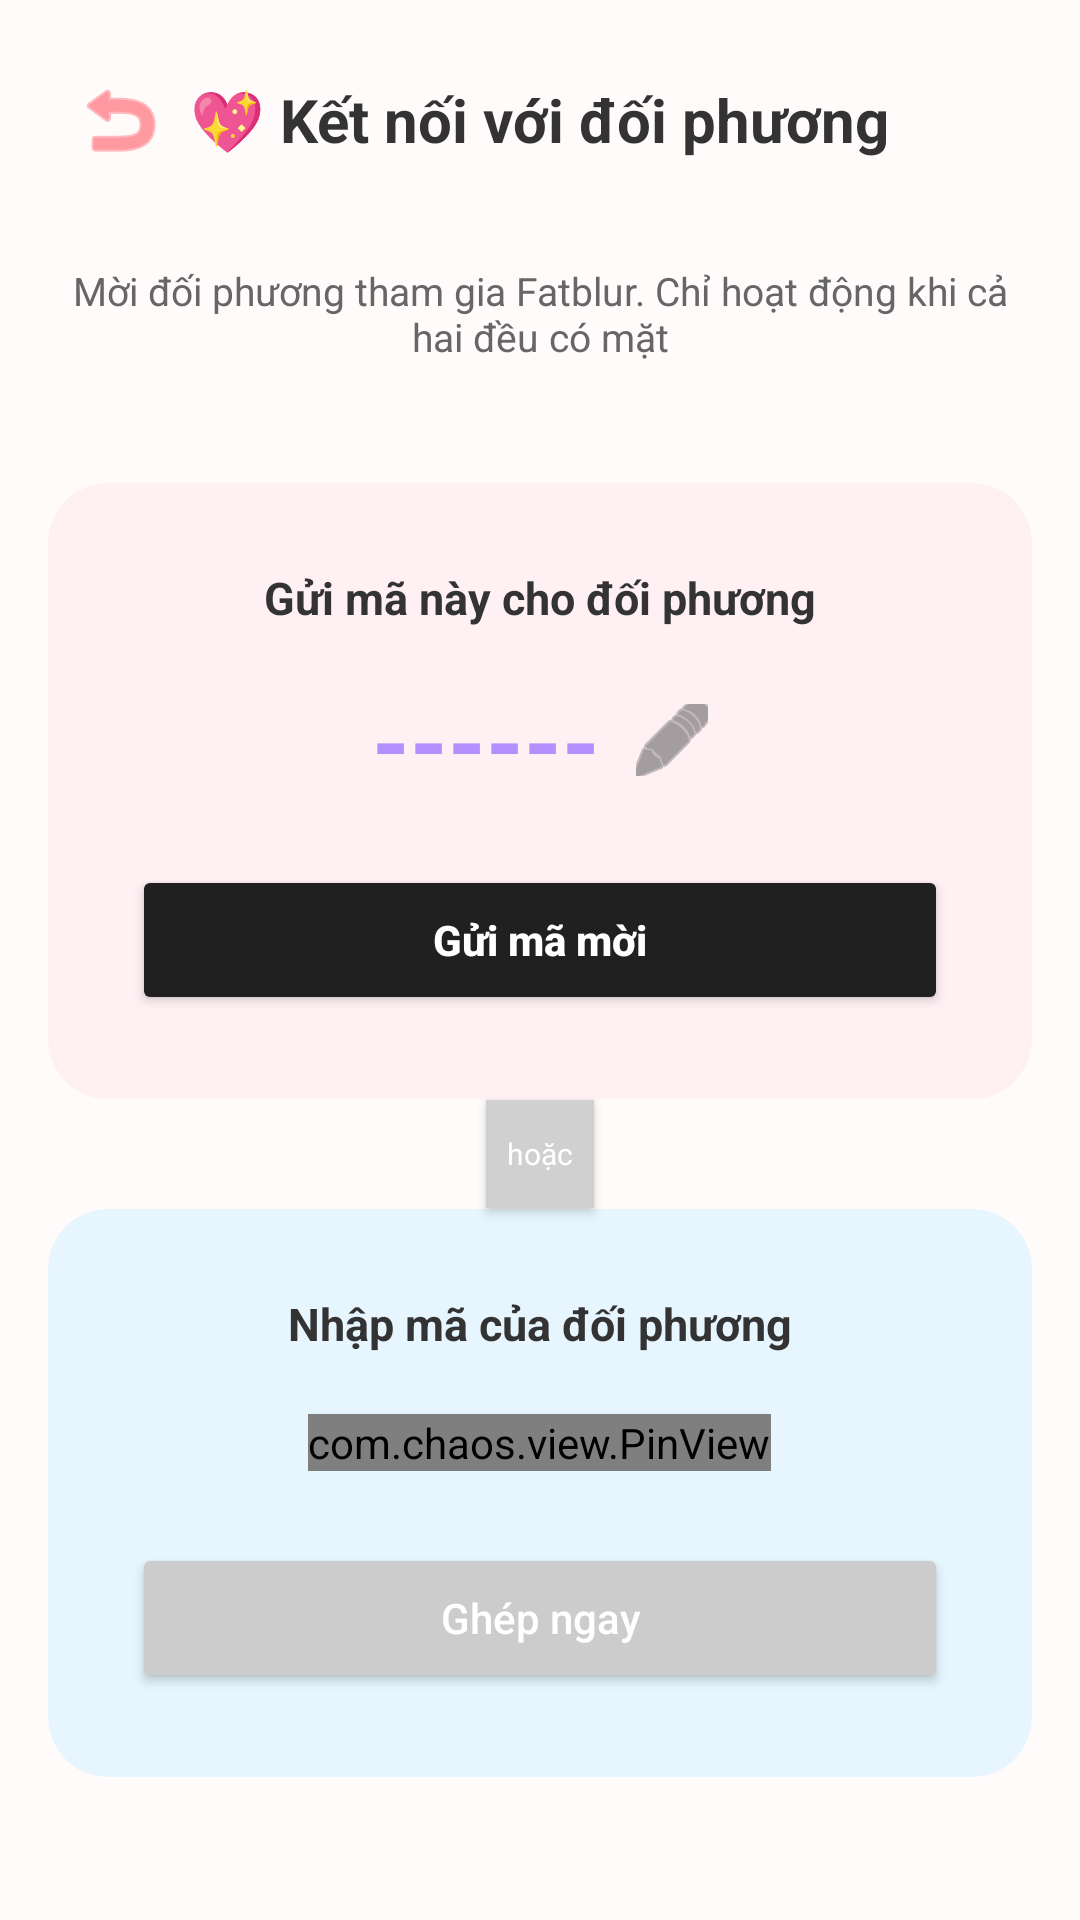

Reconstruct the res/layout file that produces this screen, plus the resources it refers to.
<!-- AndroidManifest.xml: application theme Theme.FatBlur -->
<!-- res/layout/activity_connect_code.xml -->
<?xml version="1.0" encoding="utf-8"?>
<androidx.constraintlayout.widget.ConstraintLayout xmlns:android="http://schemas.android.com/apk/res/android"
    xmlns:app="http://schemas.android.com/apk/res-auto"
    xmlns:tools="http://schemas.android.com/tools"
    android:layout_width="match_parent"
    android:layout_height="match_parent"
    android:background="#FFFBFB"> <RelativeLayout
    android:id="@+id/rlHeader"
    android:layout_width="match_parent"
    android:layout_height="wrap_content"
    android:padding="16dp"
    app:layout_constraintTop_toTopOf="parent">

    <ImageButton
        android:id="@+id/btnBack"
        android:layout_width="48dp"
        android:layout_height="48dp"
        android:background="?attr/selectableItemBackgroundBorderless"
        android:src="@android:drawable/ic_menu_revert"
        app:tint="#FF5864" />

    <TextView
        android:id="@+id/txtHeaderTitle"
        android:layout_width="wrap_content"
        android:layout_height="wrap_content"
        android:layout_centerInParent="true"
        android:text="💖 Kết nối với đối phương"
        android:textColor="#333333"
        android:textSize="20sp"
        android:textStyle="bold" />
</RelativeLayout>

    <TextView
        android:id="@+id/txtDesc"
        android:layout_width="0dp"
        android:layout_height="wrap_content"
        android:layout_marginStart="24dp"
        android:layout_marginTop="8dp"
        android:layout_marginEnd="24dp"
        android:text="Mời đối phương tham gia Fatblur. Chỉ hoạt động khi cả hai đều có mặt"
        android:textAlignment="center"
        android:textColor="#666666"
        android:textSize="13sp"
        app:layout_constraintLeft_toLeftOf="parent"
        app:layout_constraintRight_toRightOf="parent"
        app:layout_constraintTop_toBottomOf="@id/rlHeader" />

    <androidx.core.widget.NestedScrollView
        android:layout_width="match_parent"
        android:layout_height="0dp"
        android:layout_marginTop="24dp"
        android:fillViewport="true"
        app:layout_constraintBottom_toBottomOf="parent"
        app:layout_constraintTop_toBottomOf="@id/txtDesc">

        <LinearLayout
            android:id="@+id/layoutMain"
            android:layout_width="match_parent"
            android:layout_height="wrap_content"
            android:gravity="center_horizontal"
            android:orientation="vertical"
            android:padding="16dp">

            <androidx.cardview.widget.CardView
                android:id="@+id/cvMyCode"
                android:layout_width="match_parent"
                android:layout_height="wrap_content"
                android:layout_marginBottom="12dp"
                app:cardBackgroundColor="#FFF0F4"
                app:cardCornerRadius="20dp"
                app:cardElevation="0dp">

                <LinearLayout
                    android:layout_width="match_parent"
                    android:layout_height="wrap_content"
                    android:gravity="center"
                    android:orientation="vertical"
                    android:padding="28dp">

                    <TextView
                        android:layout_width="wrap_content"
                        android:layout_height="wrap_content"
                        android:text="Gửi mã này cho đối phương"
                        android:textColor="#333333"
                        android:textSize="15sp"
                        android:textStyle="bold" />

                    <LinearLayout
                        android:layout_width="wrap_content"
                        android:layout_height="wrap_content"
                        android:layout_marginTop="16dp"
                        android:gravity="center"
                        android:orientation="horizontal">

                        <TextView
                            android:id="@+id/txtMyCode"
                            android:layout_width="wrap_content"
                            android:layout_height="wrap_content"
                            android:text="------"
                            android:textColor="#B38FFF"
                            android:textSize="32sp"
                            android:textStyle="bold" />

                        <ImageButton
                            android:id="@+id/btnCopyCode"
                            android:layout_width="24dp"
                            android:layout_height="24dp"
                            android:layout_marginStart="12dp"
                            android:background="?attr/selectableItemBackgroundBorderless"
                            android:src="@android:drawable/ic_menu_edit"
                            app:tint="#666666" />
                    </LinearLayout>

                    <Button
                        android:id="@+id/btnSendInvite"
                        android:layout_width="match_parent"
                        android:layout_height="50dp"
                        android:layout_marginTop="20dp"
                        android:backgroundTint="#202020"
                        android:text="Gửi mã mời"
                        android:textAllCaps="false"
                        android:textColor="@android:color/white"
                        android:textStyle="bold"
                        app:cornerRadius="25dp" />
                </LinearLayout>
            </androidx.cardview.widget.CardView>

            <TextView
                android:layout_width="36dp"
                android:layout_height="36dp"
                android:layout_marginTop="-12dp"
                android:layout_marginBottom="-12dp"
                android:background="#D0D0D0"
                android:elevation="2dp"
                android:gravity="center"
                android:text="hoặc"
                android:textColor="#FFFFFF"
                android:textSize="10sp"
                app:cornerRadius="18dp" />

            <androidx.cardview.widget.CardView
                android:id="@+id/cvInputCode"
                android:layout_width="match_parent"
                android:layout_height="wrap_content"
                android:layout_marginTop="12dp"
                app:cardBackgroundColor="#E6F5FE"
                app:cardCornerRadius="20dp"
                app:cardElevation="0dp">

                <LinearLayout
                    android:layout_width="match_parent"
                    android:layout_height="wrap_content"
                    android:gravity="center"
                    android:orientation="vertical"
                    android:padding="28dp">

                    <TextView
                        android:layout_width="wrap_content"
                        android:layout_height="wrap_content"
                        android:text="Nhập mã của đối phương"
                        android:textColor="#333333"
                        android:textSize="15sp"
                        android:textStyle="bold" />

                    <com.chaos.view.PinView
                        android:id="@+id/pinViewPartnerCode"
                        android:layout_width="wrap_content"
                        android:layout_height="wrap_content"
                        android:layout_marginTop="20dp"
                        android:layout_marginBottom="24dp"
                        android:cursorVisible="true"
                        android:gravity="center"
                        android:inputType="textCapCharacters"
                        android:textColor="#B38FFF"
                        android:textSize="22sp"
                        android:textStyle="bold"
                        app:cursorColor="#B38FFF"
                        app:itemCount="6"
                        app:itemHeight="48dp"
                        app:itemRadius="10dp"
                        app:itemSpacing="8dp"
                        app:itemWidth="42dp"
                        app:lineWidth="2dp"
                        app:viewType="rectangle"
                        android:focusable="true"
                        android:focusableInTouchMode="true"
                        android:clickable="true" />

                    <Button
                        android:id="@+id/btnConnect"
                        android:layout_width="match_parent"
                        android:layout_height="50dp"
                        android:backgroundTint="#CCCCCC"
                        android:text="Ghép ngay"
                        android:textAllCaps="false"
                        android:textColor="#FFFFFF"
                        app:cornerRadius="25dp" />
                </LinearLayout>
            </androidx.cardview.widget.CardView>

        </LinearLayout>
    </androidx.core.widget.NestedScrollView>

</androidx.constraintlayout.widget.ConstraintLayout>
<!-- resources referenced by this layout -->
<resources>
  <style name="Theme.FatBlur" parent="Base.Theme.FatBlur" />
  <style name="Base.Theme.FatBlur" parent="Theme.Material3.DayNight.NoActionBar">
          
          
      </style>
</resources>
